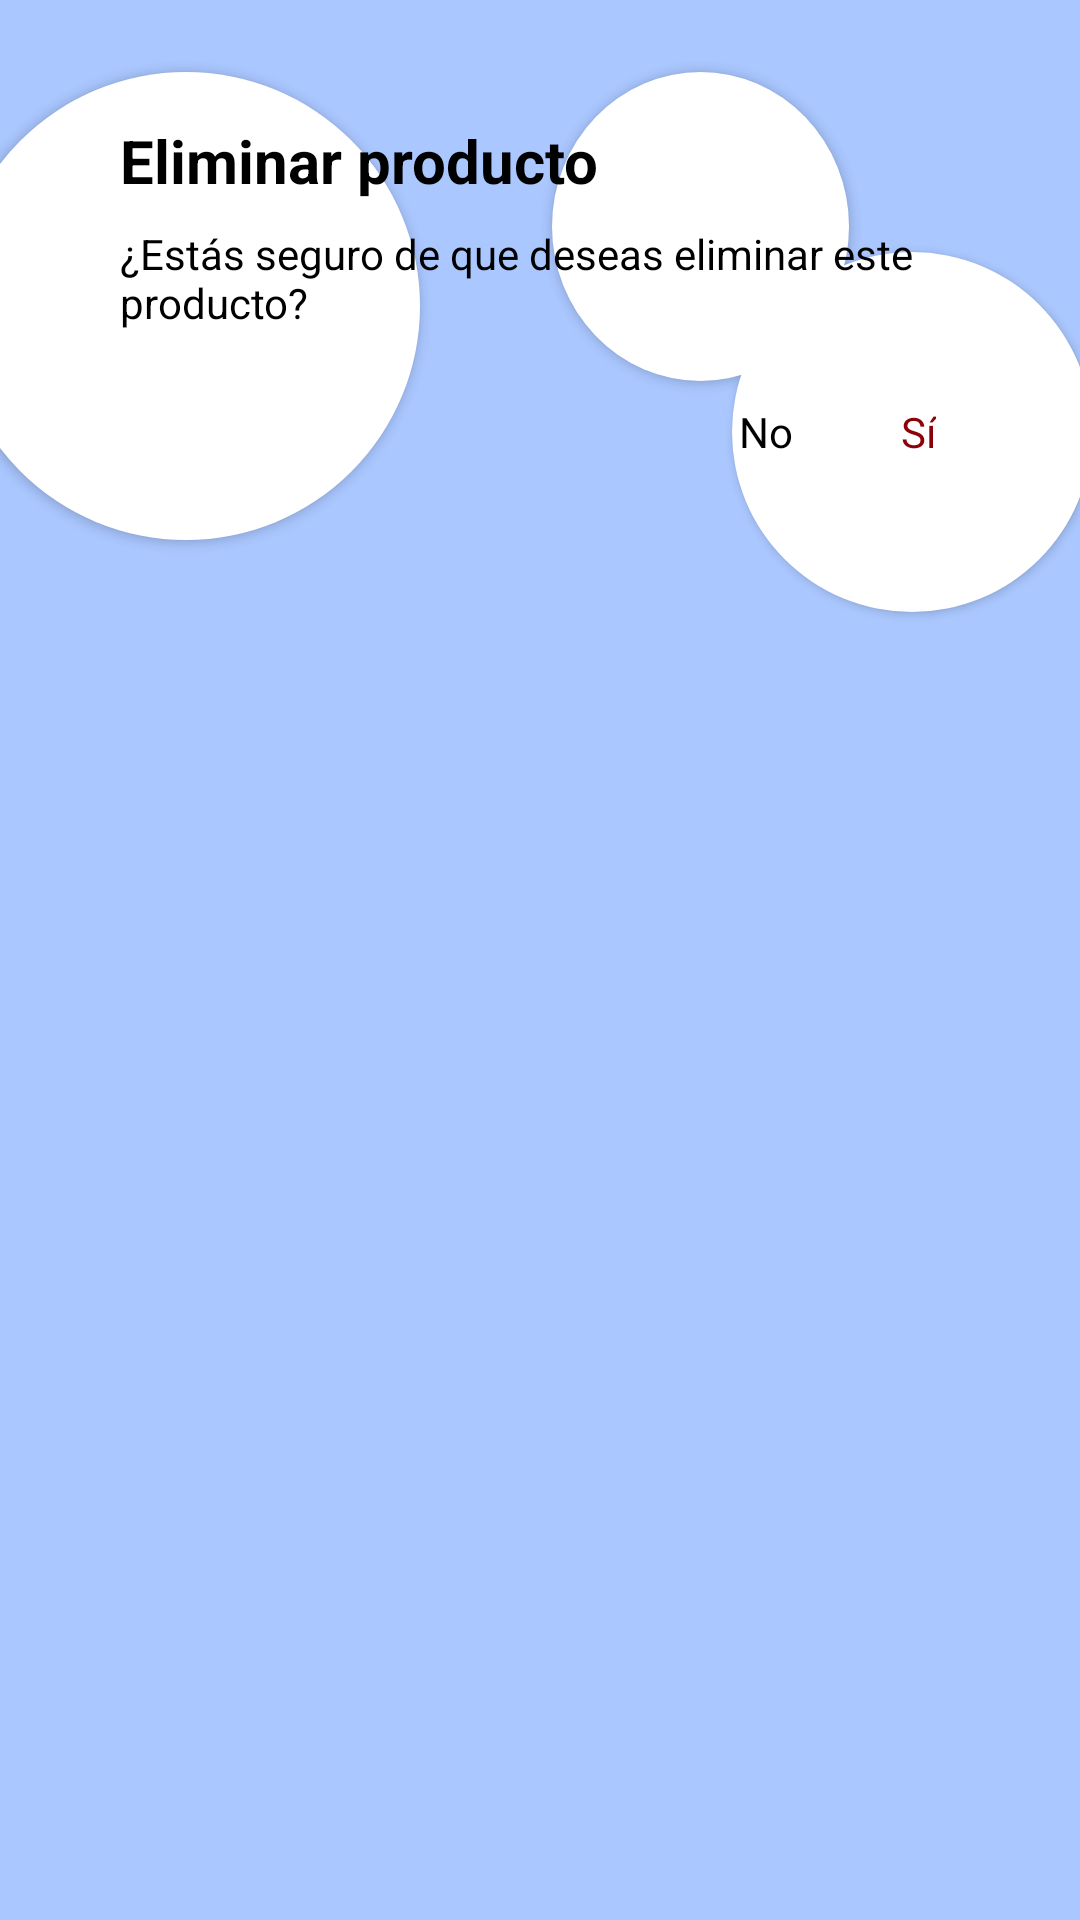

The Android layout XML behind this screen, and the referenced resources:
<!-- AndroidManifest.xml: application theme Theme.Orgalife -->
<!-- res/layout/dialog_delete_product.xml -->
<?xml version="1.0" encoding="utf-8"?>
<FrameLayout xmlns:android="http://schemas.android.com/apk/res/android"
    android:layout_width="wrap_content"
    android:layout_height="wrap_content"
    android:clipToPadding="false"
    android:padding="24dp"
    android:background="@color/md_theme_inversePrimary_mediumContrast">

    <View
        android:layout_width="156dp"
        android:layout_height="156dp"
        android:background="@drawable/circle_shape_white"
        android:elevation="2dp"
        android:translationX="-40dp"
        android:translationY="0dp" />

    <View
        android:layout_width="120dp"
        android:layout_height="120dp"
        android:background="@drawable/circle_shape_white"
        android:translationX="220dp"
        android:translationY="60dp"
        android:elevation="2dp"/>

    <View
        android:layout_width="99dp"
        android:layout_height="103dp"
        android:background="@drawable/circle_shape_white"
        android:elevation="2dp"
        android:translationX="160dp"
        android:translationY="0dp" />

    <LinearLayout
        android:id="@+id/container"
        android:layout_width="wrap_content"
        android:layout_height="wrap_content"
        android:elevation="8dp"
        android:orientation="vertical"
        android:padding="16dp">

        <TextView
            android:id="@+id/delete_title"
            android:layout_width="match_parent"
            android:layout_height="wrap_content"
            android:text="Eliminar producto"
            android:textColor="@color/black"
            android:textSize="20sp"
            android:textStyle="bold" />

        <TextView
            android:id="@+id/delete_message"
            android:layout_width="match_parent"
            android:layout_height="wrap_content"
            android:layout_marginTop="8dp"
            android:text="¿Estás seguro de que deseas eliminar este producto?"
            android:textColor="@color/black" />

        <LinearLayout
            android:layout_width="match_parent"
            android:layout_height="wrap_content"
            android:layout_marginTop="16dp"
            android:gravity="end"
            android:orientation="horizontal">

            <TextView
                android:id="@+id/button_cancel"
                android:layout_width="wrap_content"
                android:layout_height="wrap_content"
                android:padding="8dp"
                android:text="No"
                android:textColor="@color/black" />

            <TextView
                android:id="@+id/button_confirm"
                android:layout_width="wrap_content"
                android:layout_height="wrap_content"
                android:layout_marginLeft="20dp"
                android:padding="8dp"
                android:text="Sí"
                android:textColor="@color/error" />
        </LinearLayout>
    </LinearLayout>
</FrameLayout>
<!-- resources referenced by this layout -->
<resources>
  <color name="black">#FF000000</color>
  <color name="error">#8c0009</color>
  <color name="md_theme_inversePrimary_mediumContrast">#AAC7FF</color>
  <!-- drawable circle_shape_white (drawable) -->
  <shape xmlns:android="http://schemas.android.com/apk/res/android"
      android:shape="oval">
      <size
          android:width="200dp"
          android:height="200dp" />
      <solid android:color="@color/white"/> 
  </shape>
  <style name="Theme.Orgalife" parent="Base.Theme.Orgalife" />
  <color name="white">#FFFFFFFF</color>
  <style name="Base.Theme.Orgalife" parent="Theme.Material3.DayNight.NoActionBar">
          
          
      </style>
</resources>
